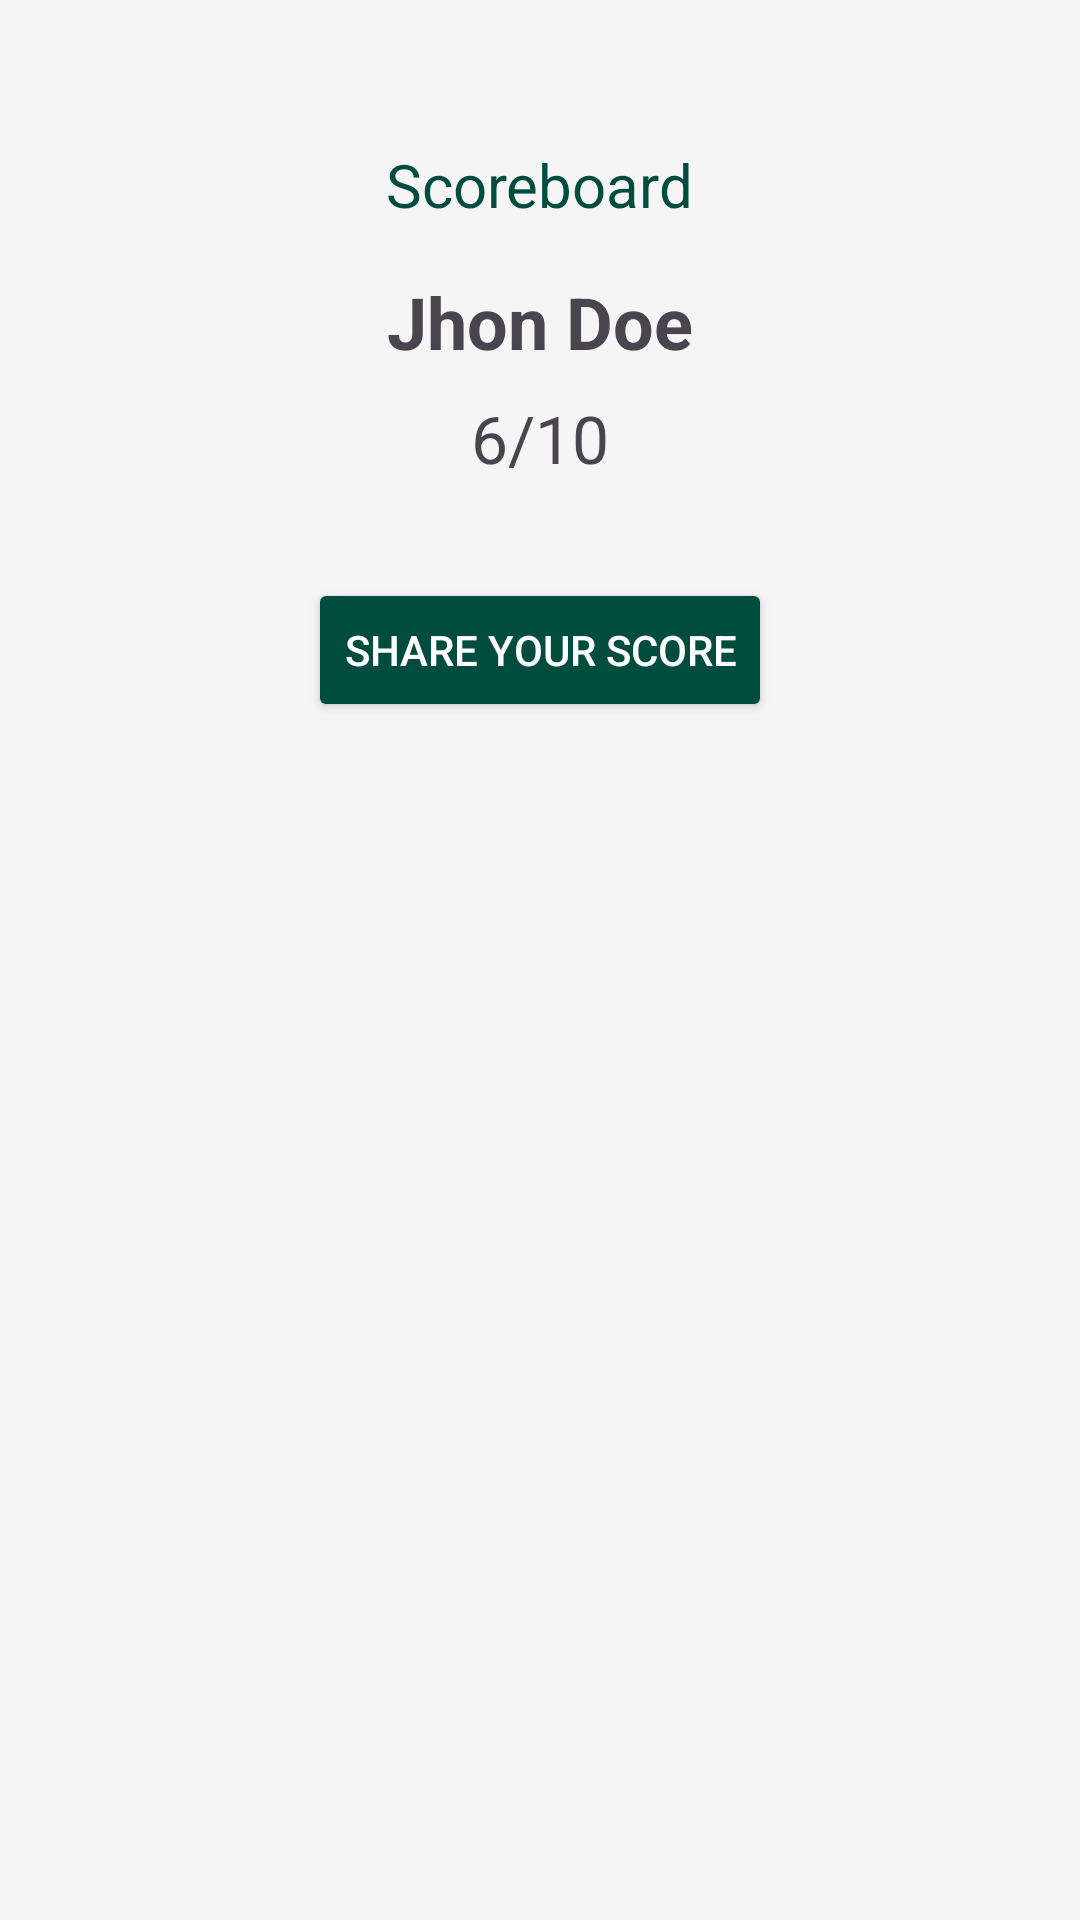

Here is an Android app screen rendered from its layout file. Give the layout XML and the strings, colors and styles it references.
<!-- AndroidManifest.xml: application theme Theme._21L6090 -->
<!-- res/layout/activity_result_screen.xml -->
<RelativeLayout xmlns:android="http://schemas.android.com/apk/res/android"
    android:layout_width="match_parent"
    android:layout_height="match_parent"
    android:background="#F5F5F5"
    android:padding="16dp">

    <TextView
        android:id="@+id/result_title"
        android:layout_width="wrap_content"
        android:layout_height="wrap_content"
        android:text="Scoreboard"
        android:textSize="20sp"
        android:textColor="#004D40"
        android:layout_marginTop="32dp"
        android:layout_centerHorizontal="true"/>

    <TextView
        android:id="@+id/result_name"
        android:layout_width="wrap_content"
        android:layout_height="wrap_content"
        android:text="Jhon Doe"
        android:textSize="24sp"
        android:textStyle="bold"
        android:layout_below="@id/result_title"
        android:layout_marginTop="16dp"
        android:layout_centerHorizontal="true"/>

    <TextView
        android:id="@+id/result_score"
        android:layout_width="wrap_content"
        android:layout_height="wrap_content"
        android:text="6/10"
        android:textSize="22sp"
        android:layout_below="@id/result_name"
        android:layout_marginTop="8dp"
        android:layout_centerHorizontal="true"/>

    <Button
        android:id="@+id/share_score_button"
        android:layout_width="wrap_content"
        android:layout_height="wrap_content"
        android:text="Share your score"
        android:backgroundTint="#004D40"
        android:textColor="#FFFFFF"
        android:layout_below="@id/result_score"
        android:layout_marginTop="32dp"
        android:layout_centerHorizontal="true"/>
</RelativeLayout>
<!-- resources referenced by this layout -->
<resources>
  <style name="Theme._21L6090" parent="Base.Theme._21L6090" />
  <style name="Base.Theme._21L6090" parent="Theme.Material3.DayNight.NoActionBar">
          
          
      </style>
</resources>
